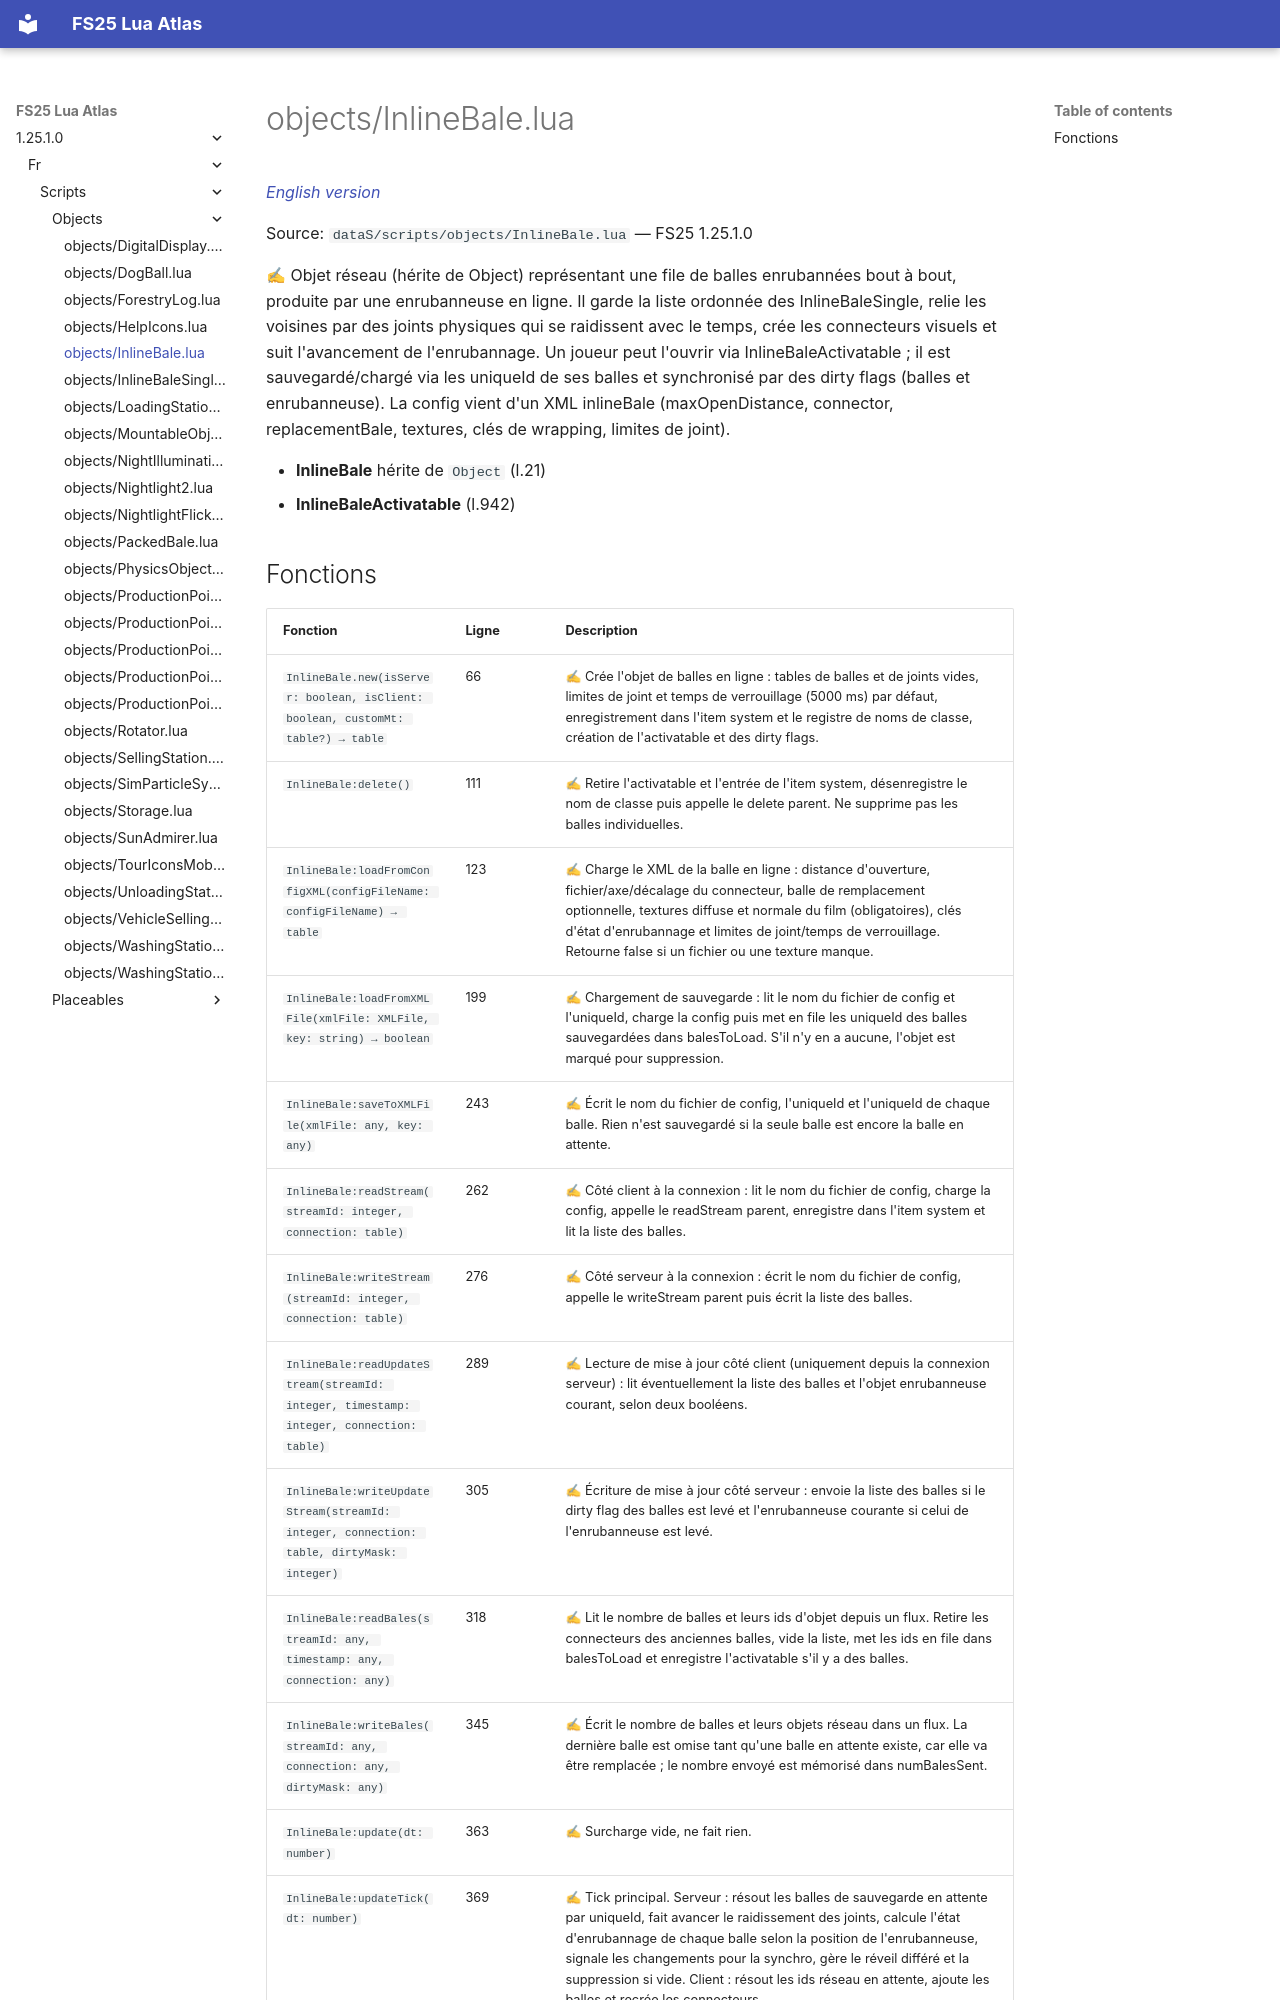

repository: Tim0219800/fs25-lua-atlas · page: 1.25.1.0/fr/scripts/objects/InlineBale.html · generator: mkdocs

# objects/InlineBale.lua

*[English version](../../../scripts/objects/InlineBale.md)*

Source: `dataS/scripts/objects/InlineBale.lua` — FS25 1.25.1.0

✍ Objet réseau (hérite de Object) représentant une file de balles enrubannées bout à bout, produite par une enrubanneuse en ligne. Il garde la liste ordonnée des InlineBaleSingle, relie les voisines par des joints physiques qui se raidissent avec le temps, crée les connecteurs visuels et suit l'avancement de l'enrubannage. Un joueur peut l'ouvrir via InlineBaleActivatable ; il est sauvegardé/chargé via les uniqueId de ses balles et synchronisé par des dirty flags (balles et enrubanneuse). La config vient d'un XML inlineBale (maxOpenDistance, connector, replacementBale, textures, clés de wrapping, limites de joint).

- **InlineBale** hérite de `Object` (l.21)
- **InlineBaleActivatable** (l.942)
